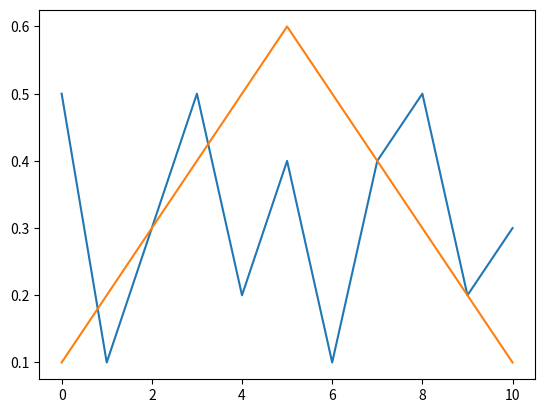

The matplotlib source for this figure:

import matplotlib.pyplot as plt
import numpy

def sum_abs_difference_to_mean(lst):
    if not lst:
        return 0
    
    # Step 1: Find the mean value of the list
    mean_value = sum(lst) / len(lst)
    
    # Step 2: Calculate the absolute difference between each element and the mean
    abs_differences = [abs(x - mean_value) for x in lst]
    
    # Step 3: Sum up all the absolute differences
    sum_abs_diff = sum(abs_differences)
    
    return sum_abs_diff



def sum_abs_difference_to_prior_element(lst):
    if not lst or len(lst) < 2:
        return 0
    
    # Initialize the sum of absolute differences to 0
    sum_abs_diff = 0
    
    # Iterate through the list starting from the second element (index 1)
    for i in range(1, len(lst)):
        # Calculate the absolute difference between the current element and its prior element
        abs_diff = abs(lst[i] - lst[i - 1])
        # Add the absolute difference to the running sum
        sum_abs_diff += abs_diff
    
    return sum_abs_diff


x = [0.5, 0.1, 0.3, 0.5, 0.2, 0.4, 0.1, 0.4, 0.5, 0.2, 0.3]
y = [0.1, 0.2, 0.3, 0.4, 0.5, 0.6, 0.5, 0.4, 0.3, 0.2, 0.1]
plt.plot(x)
plt.plot(y)


sum_abs_difference_to_mean(x)
sum_abs_difference_to_mean(y)   


sum_abs_difference_to_prior_element(x)
sum_abs_difference_to_prior_element(y)